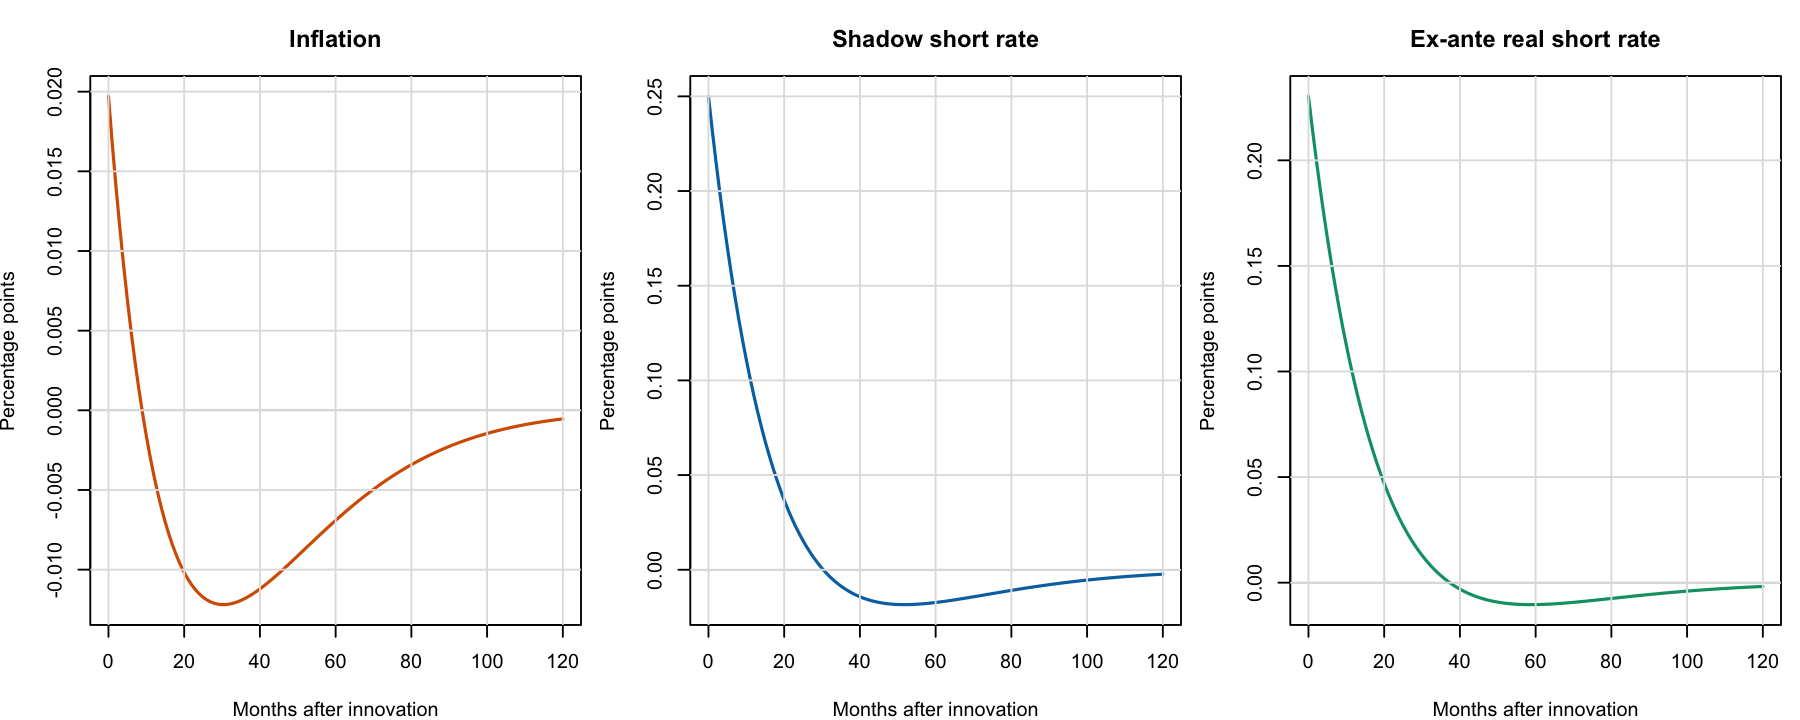

Source data for this figure (header and first rows):
horizon, inflation, shadow_rate, real_rate
0, 0.01971, 0.25, 0.2303
1, 0.01675, 0.2321, 0.2153
2, 0.014, 0.2152, 0.2012
3, 0.01145, 0.1993, 0.1878
4, 0.009099, 0.1842, 0.1751
5, 0.006924, 0.1701, 0.1631
6, 0.004918, 0.1567, 0.1518
7, 0.00307, 0.1442, 0.1411
8, 0.001372, 0.1324, 0.131
9, -0.0001852, 0.1213, 0.1215
10, -0.00161, 0.1108, 0.1125
11, -0.002911, 0.1011, 0.104
12, -0.004096, 0.09188, 0.09598
13, -0.005171, 0.08328, 0.08845
14, -0.006144, 0.07522, 0.08137
15, -0.007022, 0.06768, 0.0747
16, -0.007809, 0.06063, 0.06844
17, -0.008513, 0.05404, 0.06255
18, -0.009139, 0.04789, 0.05703
19, -0.009692, 0.04216, 0.05185
20, -0.01018, 0.03682, 0.04699
21, -0.0106, 0.03185, 0.04244
22, -0.01096, 0.02723, 0.03819
23, -0.01127, 0.02294, 0.03421
24, -0.01153, 0.01896, 0.03049
25, -0.01174, 0.01528, 0.02702
26, -0.0119, 0.01188, 0.02378
27, -0.01203, 0.008738, 0.02077
28, -0.01212, 0.005844, 0.01796
29, -0.01217, 0.003181, 0.01535
30, -0.0122, 0.0007371, 0.01293
31, -0.01219, -0.001502, 0.01069
32, -0.01216, -0.003548, 0.008613
33, -0.01211, -0.005414, 0.006692
34, -0.01203, -0.007109, 0.004919
35, -0.01193, -0.008646, 0.003286
36, -0.01182, -0.01003, 0.001783
37, -0.01169, -0.01128, 0.0004036
38, -0.01154, -0.0124, -0.0008599
39, -0.01138, -0.0134, -0.002015
40, -0.01121, -0.01428, -0.003067
41, -0.01103, -0.01506, -0.004024
42, -0.01084, -0.01573, -0.004891
43, -0.01064, -0.01632, -0.005674
44, -0.01044, -0.01682, -0.006379
45, -0.01023, -0.01724, -0.007009
46, -0.01002, -0.01759, -0.007571
47, -0.0098, -0.01787, -0.008069
48, -0.009579, -0.01809, -0.008507
49, -0.009356, -0.01825, -0.00889
50, -0.009131, -0.01835, -0.00922
51, -0.008905, -0.01841, -0.009503
52, -0.008679, -0.01842, -0.00974
53, -0.008453, -0.01839, -0.009936
54, -0.008227, -0.01832, -0.01009
55, -0.008003, -0.01822, -0.01022
56, -0.00778, -0.01809, -0.01031
57, -0.007559, -0.01792, -0.01037
58, -0.00734, -0.01774, -0.0104
59, -0.007123, -0.01753, -0.0104
... 61 more rows
